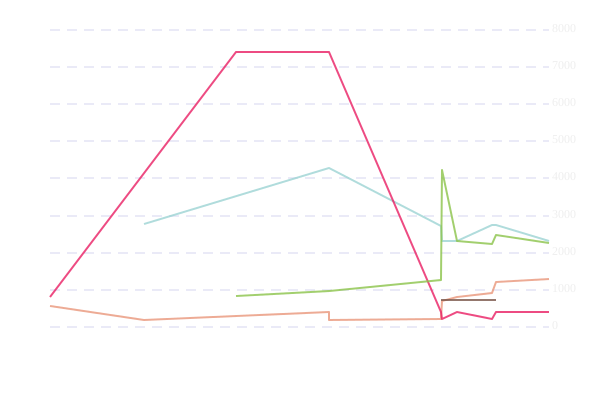

Values plotted in this chart, from the file beside it:
time, something, another thing, Burp, prout, hop
2020-12-25T11:24:49Z, 580, , 798, , 
2020-12-26T12:00:20Z, 200, 2784, , , 
2020-12-27T12:00:22Z, 300, , 7398, , 826
2020-12-28T12:21:27Z, 400, 4282, , , 982
2020-12-28T12:21:32Z, 200, , 7398, , 
2020-12-29T17:33:49Z, 220, 2720, 409, 737, 1262
2020-12-29T17:36:38Z, 700, 2320, 209, 737, 4228
2020-12-29T21:43:01Z, 800, 2324, 401, 737, 2328
2020-12-30T06:42:39Z, 920, 2734, 209, , 2222
2020-12-30T07:41:22Z, 1200, 2736, 410, 737, 2481
2020-12-30T21:43:01Z, 1300, 2322, 414, , 2272
